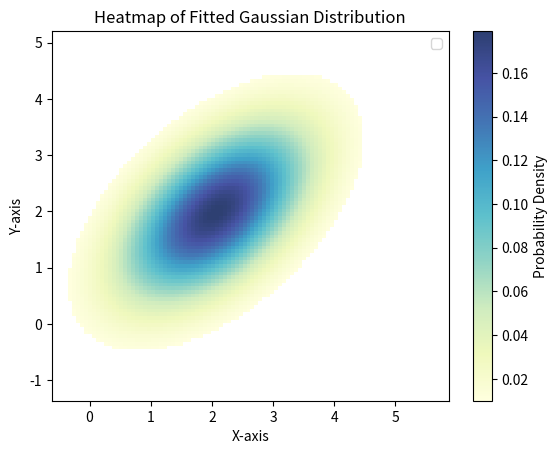

Write Python code to recreate this figure.
import numpy as np
import matplotlib.pyplot as plt
from scipy.stats import multivariate_normal

# Generate some example data (replace this with your actual data)
data = np.random.multivariate_normal([2, 2], [[1, 0.5], [0.5, 1]], size=1000)

# Fit a 2D Gaussian distribution to the data
mean, cov = np.mean(data, axis=0), np.cov(data, rowvar=False)
gaussian = multivariate_normal(mean=mean, cov=cov)

# Create a meshgrid for the heatmap
x, y = np.meshgrid(np.linspace(np.min(data[:, 0]), np.max(data[:, 0]), 100),
                   np.linspace(np.min(data[:, 1]), np.max(data[:, 1]), 100))

# Evaluate the Gaussian PDF on the meshgrid
pdf_values = gaussian.pdf(np.column_stack((x.flatten(), y.flatten())))

# Reshape PDF values to match the shape of the meshgrid
pdf_values = pdf_values.reshape(x.shape)

# Set values below a threshold to NaN
threshold = 0.01
pdf_values[pdf_values < threshold] = np.nan

# Visualize the original data
#plt.scatter(data[:, 0], data[:, 1], alpha=0.5, label='Original Data')

# Plot the heatmap of the fitted Gaussian distribution with the 'plasma' colormap
heatmap = plt.imshow(pdf_values, extent=[np.min(data[:, 0]), np.max(data[:, 0]), np.min(data[:, 1]), np.max(data[:, 1])],
           origin='lower', cmap='YlGnBu', alpha=0.85, aspect='auto')

# Add labels and legend
plt.xlabel('X-axis')
plt.ylabel('Y-axis')
plt.title('Heatmap of Fitted Gaussian Distribution')
plt.legend()

# Add colorbar
cbar = plt.colorbar(heatmap)
cbar.set_label('Probability Density')

# Show the plot
plt.show()
